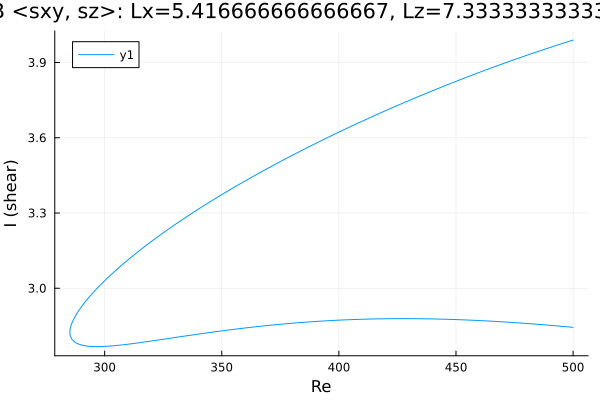

Values plotted in this chart, from the file beside it:
Re, shear
500.0, 3.989
498.7, 3.986
497.3, 3.982
495.9, 3.977
494.5, 3.973
493.1, 3.969
491.7, 3.965
490.3, 3.96
488.8, 3.956
487.4, 3.951
486, 3.947
484.6, 3.943
483.2, 3.938
481.8, 3.934
480.4, 3.929
478.9, 3.925
477.5, 3.92
476.1, 3.915
474.7, 3.911
473.3, 3.906
471.9, 3.901
470.5, 3.897
469, 3.892
467.6, 3.887
466.2, 3.882
464.8, 3.877
463.4, 3.873
462, 3.868
460.6, 3.863
459.1, 3.858
457.7, 3.853
456.3, 3.848
454.9, 3.843
453.5, 3.838
452.1, 3.832
450.7, 3.827
449.2, 3.822
447.8, 3.817
446.4, 3.812
445, 3.806
443.6, 3.801
442.2, 3.796
440.8, 3.79
439.3, 3.785
437.9, 3.78
436.5, 3.774
435.1, 3.769
433.7, 3.763
432.3, 3.758
430.9, 3.752
429.5, 3.746
428, 3.741
426.6, 3.735
425.2, 3.729
423.8, 3.724
422.4, 3.718
421, 3.712
419.6, 3.706
418.1, 3.7
416.7, 3.695
... 317 more rows
